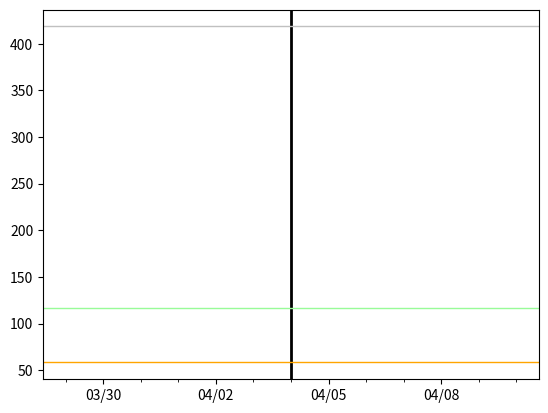

Here is the Python script that generated this plot: (Note: this script raises an exception after producing the figure.)
# if cases had continued at same rate as they were on April 4th (when social distancing started to slow the curve)

import datetime as dt
import matplotlib.pyplot as plt
import matplotlib.dates as mdates
import matplotlib.ticker as ticker
from matplotlib.dates import MO, TU, WE, TH, FR, SA, SU

dates = ['3/18/2020', '3/19/2020', '3/20/2020', '3/21/2020', '3/22/2020', '3/23/2020', '3/24/2020', '3/25/2020', '3/26/2020', '3/27/2020', '3/28/2020', '3/29/2020', '3/30/2020', '3/31/2020', '4/1/2020', '4/2/2020', '4/3/2020', '4/4/2020', '4/5/2020', '4/6/2020', '4/7/2020', '4/8/2020', '4/9/2020', '4/10/2020', '4/11/2020', '4/12/2020', '4/13/2020', '4/14/2020', '4/15/2020', '4/16/2020', '4/17/2020', '4/18/2020', '4/19/2020', '4/20/2020', '4/21/2020', '4/22/2020', '4/23/2020', '4/24/2020', '4/25/2020', '4/26/2020', '4/27/2020', '4/28/2020', '4/29/2020', '4/30/2020', '5/1/2020', '5/2/2020', '5/3/2020', '5/4/2020', '5/5/2020', '5/6/2020', '5/7/2020', '5/8/2020']

# format dates
x_values = [dt.datetime.strptime(d, "%m/%d/%Y").date() for d in dates]
ax = plt.gca()
formatter = mdates.DateFormatter("%m/%d")
ax.xaxis.set_major_formatter(formatter)

# create x-axis
ax.xaxis.set_major_locator(mdates.WeekdayLocator(byweekday=(MO, TU, WE, TH, FR, SA, SU), interval=3))
# minor tick = daily
ax.xaxis.set_minor_locator(mdates.WeekdayLocator(byweekday=(MO, TU, WE, TH, FR, SA, SU)))

# format y-axis
ax.get_yaxis().set_major_formatter(ticker.FuncFormatter(lambda x, pos: format(int(x/1000))))

# social distancing (by state) started to slow the curve
plt.axvline(dt.datetime(2020, 4, 4), color='black', linewidth=2, label='social distancing')

# American deaths from Vietnam War
plt.axhline(y=58220, color='orange', linestyle='-', linewidth=1, label='vietnam')
# American deaths from WWI
plt.axhline(y=116516, color='#98FB98', linestyle='-', linewidth=1, label='ww1')
# American deaths from WWII
plt.axhline(y=418500, color='#C0C0C0', linestyle='-', linewidth=1, label='ww2')

actual = [123, 175, 230, 298, 408, 519, 681, 906, 1159, 1592, 2039, 2431, 2985, 3806, 4746, 5821, 7007, 8359, 9534, 10748, 12674, 14610, 16466, 18544, 20453, 21936, 23398, 25776, 28214, 30355, 32435, 34178, 35809, 37455, 40040, 42200, 44198, 46101, 47916, 49113, 50352, 52518, 55067, 57137, 58931, 60599, 61704, 62593, 65049, 66778]

estimate = [123, 175, 230, 298, 408, 519, 681, 906, 1159, 1592, 2039, 2431, 2985, 3806, 4746, 5821, 7007, 8359, 9971, 11895, 14189, 16927, 20192, 24087, 28733, 34276, 40888, 48775, 58183, 69407, 82796, 98767, 117819, 140546, 167657, 199999, 238578, 284600, 339499, 404989, 483111, 576303, 687472, 820086, 978280, 1166991, 1392103, 1660650, 1980977, 2363108]

# create the graph
plt.plot(x_values, actual, color='#0b6cf7', linewidth=2)
plt.plot(x_values, estimate, color='#C70039', linewidth=2)

# text labels
plt.title('Covid-19 in the United States: Actual Deaths vs Estimate without Social Distancing')
plt.xlabel('Date')
plt.ylabel('Number of Deaths (in thousands)')
plt.legend(['Social Distancing Took Hold', 'American Casualties in Vietnam War', 'American Casualties in WWI', 'American Casualties in WWII', 'Actual Deaths', 'Estimated w/o Social Distancing'], loc='upper left')

plt.show()